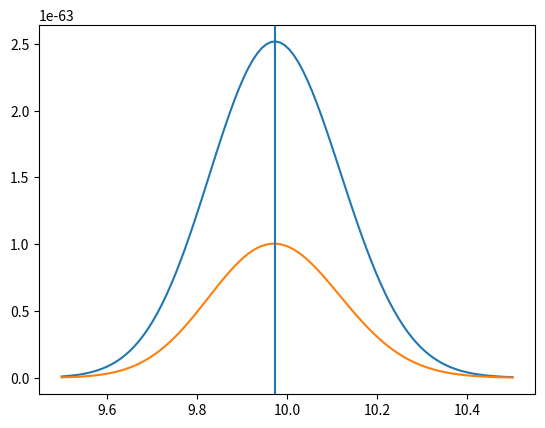

The matplotlib source for this figure:
import numpy as np
import matplotlib.pyplot as plt
from scipy.optimize import minimize
from scipy.integrate import quad

__author__ = 'Ian Czekala'

def pc(c0,sigmac=0.2):
    #mu = sigmac**2
    if c0 > 0:
        return 1/(np.sqrt(np.pi * 2.) * c0 * sigmac) * np.exp(-(np.log(c0))**2/(2 * sigmac**2))
    else:
        return 0.

def pJ(F, c0, fD=10., fM=1., sigma=0.5, sigmac=0.2):
    return 1/(np.sqrt(2. * np.pi) * sigma) * np.exp(-(fD - F * c0 * fM)**2/(2 * sigma**2)) * pc(c0,sigmac)

#pfunc = lambda x: -pc(x[0])
#func = lambda x: -pJ(x[0],x[1])


#print(minimize(pfunc, x0=[1.01]))
##
#print(minimize(func, x0=[10,1.01],method='L-BFGS-B',bounds=((9.5,10.5),(0.9,1.1))))
#print(minimize(func, x0=[9.9,0.9],method='L-BFGS-B',bounds=((9.5,10.5),(0.9,1.1))))

# Questions
# Is it a problem that the prior doesn't actually peak at c0=1? At least it is symmetric.
def p(F):
    '''Integrate out c0'''
    int_func = lambda x: pJ(F, x)
    return quad(int_func,0,np.inf)[0]

fDs = np.random.normal(loc=10.,scale=0.5,size=(200,))
mean = np.mean(fDs)
print(mean)
#plt.hist(fDs)
#plt.show()
fMs = np.ones_like(fDs)
@np.vectorize
def pJ2(F,c0,fD=fDs,fM=fMs,sigma=0.5,sigmac=0.2):
    return 1/(np.sqrt(2. * np.pi) *  c0 * sigmac * (np.sqrt(2 * np.pi) * sigma)**len(fD)) * np.exp(-0.5 * np.sum((fD - F * c0 * fM)**2/sigma**2 + np.log(c0)**2/sigmac**2))


def pG2(F,c0,fD=fDs,fM=fMs,sigma=0.5,sigmac=0.2):
    return 1/((2. * np.pi) *  sigmac * (np.sqrt(2 * np.pi) * sigma)**len(fD)) * np.exp(-0.5 * np.sum((fD - F * c0 * fM)**2/sigma**2 + (c0 - 1)**2/sigmac**2))


# 1) Generate an ensemble of fD values from the Gaussian error distribution
#func = lambda x: -pJ2(x[0],x[1])
#print(minimize(func, x0=[10,1.01],method='L-BFGS-B',bounds=((9.5,10.5),(0.9,1.1))))
#
##print(pJ2(10,1,fDs,fMs))
#FF,cc = np.meshgrid(np.linspace(9.95,10.05),np.linspace(0.95,1.05))
#plt.contour(FF,cc,pJ2(FF,cc))
#plt.plot(10,1,"o")
#plt.show()

@np.vectorize
def p2(F):
    '''Integrate out c0'''
    int_func = lambda x: pJ2(F, x)
    return quad(int_func,0,np.inf,epsabs=1e-100,epsrel=1e-100)[0]

@np.vectorize
def pG(F):
    '''Integrate out c0'''
    int_func = lambda x: pG2(F, x)
    return quad(int_func,0,np.inf,epsabs=1e-100,epsrel=1e-100)[0]

print(pJ2(10.,1))
print(pJ2(10,1.01))

print(p2(10))
print(p2(10.1))

Fs = np.linspace(9.5,10.5,num=100)
cs = np.linspace(0.98,1.02)
#plt.plot(cs, pJ2(10.,cs))
#plt.show()
plt.plot(Fs, p2(Fs))
plt.plot(Fs, pG(Fs))
plt.axvline(mean)
plt.show()